Run: headless pygame with SDL's dummy video driver; simulated clock (each Clock.tick advances the game by its frame time, no real sleeping); random seed 0; keys injected as events and as key.get_pressed() state; mouse plan: one left click at the window centre at the start of phase 2, then a move to the lower-right quarter at the start of phase 3.
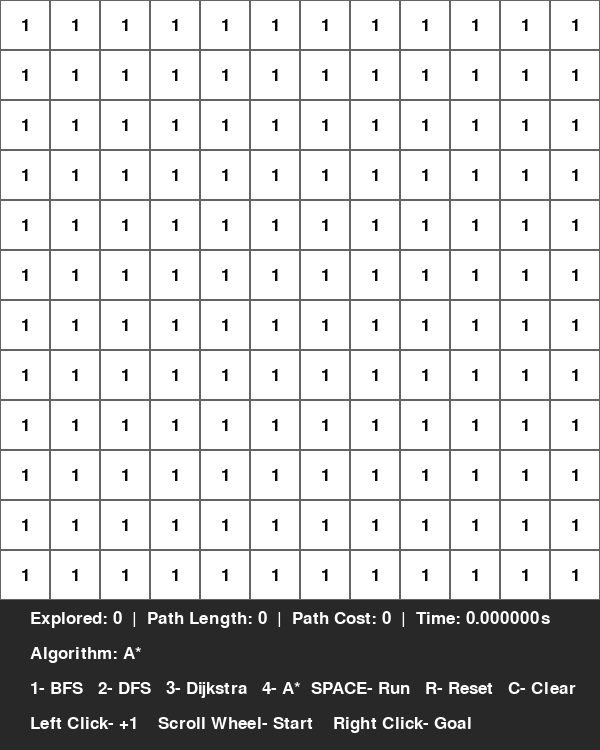
Frame 1 of 4 · flips 1–60 · no input
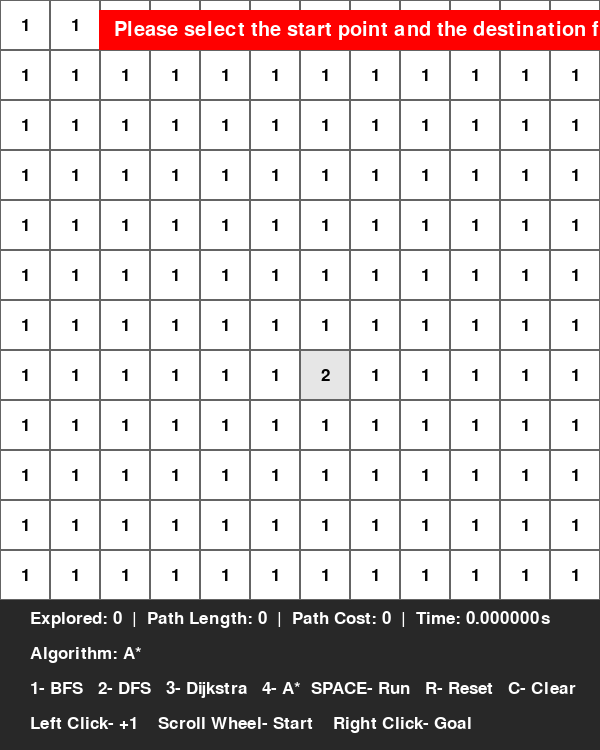
Frame 2 of 4 · flips 61–180 · clicked the window centre · tapped SPACE, RETURN · held RIGHT (→), D
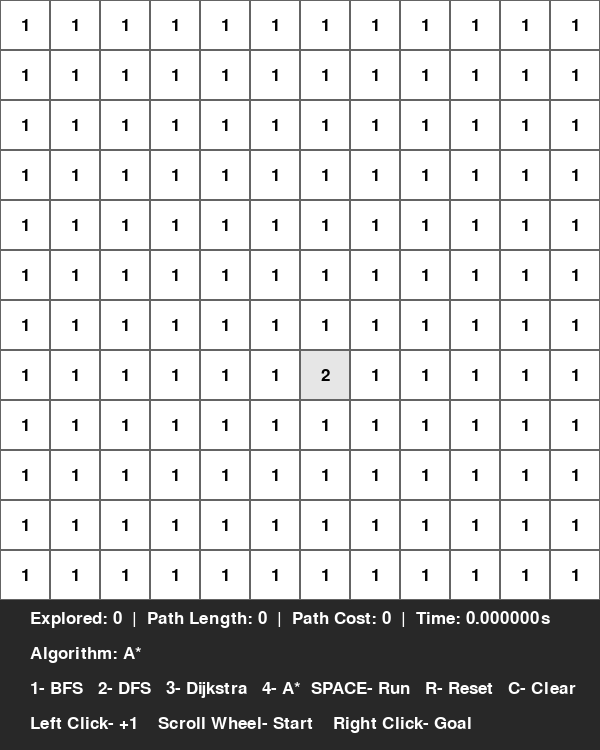
Frame 3 of 4 · flips 181–300 · moved the mouse to the lower-right quarter · held DOWN (↓), S
Frame 4 of 4 · flips 301–420 · held LEFT (←), A, UP (↑), W · screen unchanged from frame 3, image omitted

The pygame program that drew these frames:

import pygame
import heapq
from collections import deque
import time

pygame.init()

cell_size = 50

screen = pygame.display.set_mode((600, 750))

maze = [
    [1 for col in range(12)]
    for row in range(12)
]

colors = {
     0: (0, 0, 0),
    1: (255, 255, 255),
    2: (230, 230, 230),
    3: (205, 205, 205),
    4: (180, 180, 180),
    5: (155, 155, 155),
    6: (130, 130, 130),
    7: (105, 105, 105),
    8: (80, 80, 80),
    9: (55, 55, 55)
}

start = None
goal = None

current_algorithm = "A*"

explored_count = 0
path_length = 0
path_cost = 0
execution_time = 0

font = pygame.font.SysFont(None, 25)

pygame.display.set_caption("Pathfinding Visualizer")

def astar(maze, start, goal):

    heap = []

    heapq.heappush(heap,(0, start))

    g_score = {}
    g_score[start] = 0

    parent = {}
    parent[start] = None

    explored = []

    while heap:

        current_f, current = heapq.heappop(heap)

        if current == goal:
            break

        explored.append(current)

        row, col = current

        get_neighbors = [
            (row-1, col),
            (row+1, col),
            (row, col-1),
            (row, col+1)
        ]

        for neighbor in get_neighbors:

            neighbor_row, neighbor_col = neighbor

            if neighbor_row < 0 or neighbor_row >= len(maze):
                continue

            if neighbor_col < 0 or neighbor_col >= len(maze[0]):
                continue

            if maze[neighbor_row][neighbor_col] == 0:
                continue

            move_cost = maze[neighbor_row][neighbor_col]

            tentative_g = g_score[current] + move_cost

            if neighbor not in g_score or tentative_g < g_score[neighbor]:

                g_score[neighbor] = tentative_g

                parent[neighbor] = current

                h = abs(neighbor_row - goal[0]) + abs(neighbor_col - goal[1])

                f = tentative_g + h

                heapq.heappush(heap, (f, neighbor))

    path = []

    if goal in parent or start == goal:

        current = goal

        while current is not None:

            path.append(current)

            current = parent[current]

        path.reverse()

    return explored, path

def bfs(maze, start, goal):

    queue = deque()

    queue.append(start)

    visited = set()
    visited.add(start)

    parent = {}
    parent[start] = None

    explored = []

    while queue:

        current = queue.popleft()

        if current == goal:
            break

        explored.append(current)

        row, col = current

        neighbors = [
            (row-1, col),
            (row+1, col),
            (row, col-1),
            (row, col+1)
        ]

        for neighbor in neighbors:

            neighbor_row, neighbor_col = neighbor

            if neighbor_row < 0 or neighbor_row >= len(maze):
                continue

            if neighbor_col < 0 or neighbor_col >= len(maze[0]):
                continue

            if maze[neighbor_row][neighbor_col] == 0:
                continue

            if neighbor in visited:
                continue

            visited.add(neighbor)

            parent[neighbor] = current

            queue.append(neighbor)

    path = []

    if goal in parent:

        current = goal

        while current is not None:

            path.append(current)

            current = parent[current]

        path.reverse()

    return explored, path

def dfs(maze, start, goal):

    stack = []

    stack.append(start)

    visited = set()
    visited.add(start)

    parent = {}
    parent[start] = None

    explored = []

    while stack:

        current = stack.pop()

        if current == goal:
            break

        explored.append(current)

        row, col = current

        neighbors = [
            (row-1, col),
            (row+1, col),
            (row, col-1),
            (row, col+1)
        ]

        for neighbor in neighbors:

            neighbor_row, neighbor_col = neighbor

            if neighbor_row < 0 or neighbor_row >= len(maze):
                continue

            if neighbor_col < 0 or neighbor_col >= len(maze[0]):
                continue

            if maze[neighbor_row][neighbor_col] == 0:
                continue

            if neighbor in visited:
                continue

            visited.add(neighbor)

            parent[neighbor] = current

            stack.append(neighbor)

    path = []

    if goal in parent:

        current = goal

        while current is not None:

            path.append(current)

            current = parent[current]

        path.reverse()

    return explored, path

def dijkstra(maze, start, goal):

    heap = []

    heapq.heappush(heap, (0, start))

    g_score = {}
    g_score[start] = 0

    parent = {}
    parent[start] = None

    explored = []

    while heap:

        current_cost, current = heapq.heappop(heap)

        if current_cost > g_score[current]:
            continue

        if current == goal:
            break

        explored.append(current)

        row, col = current

        neighbors = [
            (row-1, col),
            (row+1, col),
            (row, col-1),
            (row, col+1)
        ]

        for neighbor in neighbors:

            neighbor_row, neighbor_col = neighbor

            if neighbor_row < 0 or neighbor_row >= len(maze):
                continue

            if neighbor_col < 0 or neighbor_col >= len(maze[0]):
                continue

            if maze[neighbor_row][neighbor_col] == 0:
                continue

            move_cost = maze[neighbor_row][neighbor_col]

            tentative_g = g_score[current] + move_cost

            if neighbor not in g_score or tentative_g < g_score[neighbor]:

                g_score[neighbor] = tentative_g

                parent[neighbor] = current

                heapq.heappush(heap, (tentative_g, neighbor))

    path = []

    if goal in parent:

        current = goal

        while current is not None:

            path.append(current)

            current = parent[current]

        path.reverse()

    return explored, path

explored_cells = []
final_path = []

explored_index = 0
path_index = 0

animation_index = 0
animation_timer = 0
animation_speed = 100
animation_active = False

warning_message = ""
warning_timer = 0
warning_font= pygame.font.SysFont(None, 30)

clock = pygame.time.Clock()

running = True

while running:

    delta_time = clock.tick(60)

    for event in pygame.event.get():

        if event.type == pygame.QUIT:
            running = False

        if event.type == pygame.KEYDOWN:

            if event.key == pygame.K_1:
                current_algorithm = "BFS"

            elif event.key == pygame.K_2:
                current_algorithm = "DFS"

            elif event.key == pygame.K_3:
                current_algorithm = "Dijkstra"

            elif event.key == pygame.K_4:
                current_algorithm = "A*"

            elif event.key == pygame.K_r:

                explored_cells = []
                final_path = []

                explored_index = 0
                path_index = 0

                animation_timer = 0
                animation_active = False

            elif event.key == pygame.K_c:

                maze = [
                    [1 for col in range(15)]
                    for row in range(15)
                ]

            pygame.display.set_caption(
                f"Pathfinding Visualizer - {current_algorithm}"
            )

            if event.key == pygame.K_SPACE:

                if start and goal:

                    start_time = time.perf_counter()
                    
                    if current_algorithm == "BFS":

                        explored_cells, final_path = bfs(maze, start, goal)

                    elif current_algorithm == "DFS":

                        explored_cells, final_path = dfs(maze, start, goal)

                    elif current_algorithm == "Dijkstra":

                        explored_cells, final_path = dijkstra(maze, start, goal)

                    elif current_algorithm == "A*":

                        explored_cells, final_path = astar(maze, start, goal)

                    end_time = time.perf_counter()

                    execution_time = end_time - start_time

                    explored_count = len(explored_cells)

                    if final_path:

                        path_length = len(final_path) - 1

                        path_cost = sum(
                            maze[row][col]
                            for row, col in final_path[1:]
                        )

                    else:
                        path_length = 0
                        path_cost = 0

                    explored_index = 0
                    path_index = 0
                    animation_timer = 0
                    animation_active = True

                else:

                    warning_message = "Please select the start point and the destination first!"
                    warning_timer = 3000

        if event.type == pygame.MOUSEBUTTONDOWN:

            explored_cells = []
            final_path = []

            explored_index = 0
            path_index = 0
            animation_timer = 0
            animation_active = False

            mouse_X, mouse_Y = event.pos

            if mouse_Y >= 600:
                continue

            row = mouse_Y // cell_size
            col = mouse_X // cell_size

            position = (row, col)

            if event.button == 1:

                if maze[row][col] == 9:
                    maze[row][col] = 0

                else:
                    maze[row][col] += 1

            if event.button == 2:

                if maze[row][col] != 0:
                    start = position

                else:
                    warning_message = "You cannot place the start point on a wall!"
                    warning_timer = 3000

            if event.button == 3:

                if maze[row][col] != 0:
                    goal = position

                else:
                    warning_message = "You cannot place the goal on a wall!"
                    warning_timer = 3000

    if warning_timer > 0:

        warning_timer -= delta_time

    else:

        warning_message = ""
    
    if animation_active:

        animation_timer += delta_time

        if animation_timer >= animation_speed:

            animation_timer = 0

            if explored_index < len(explored_cells):

                explored_index += 1

            elif path_index < len(final_path):

                path_index += 1

            else: 

                animation_active = False

    screen.fill((255,255,255))

    for row in range(len(maze)):
        for col in range(len(maze[0])):

            x = col*cell_size
            y = row*cell_size

            cost = maze[row][col]

            color = colors[cost]

            if (row, col) == start:
                color = (0, 255, 0)

            elif (row, col) == goal:
                color = (255, 0, 0)

            elif (row, col) in final_path[:path_index]:
                color = (255, 255, 0)

            elif (row, col) in explored_cells[:explored_index]:
                color = (100, 150, 255)

            pygame.draw.rect(
                screen, color, (x, y, cell_size, cell_size)
            )

            pygame.draw.rect(
                screen, (100, 100, 100), (x, y, cell_size, cell_size), 1
            )

            if (row, col) == start:
                text_value = "S"

            elif (row, col) == goal:
                text_value = "G"

            elif cost == 0:
                text_value = ""

            else:
                text_value = str(cost)

            if (row, col) in explored_cells[:explored_index]:
                text_color = (0, 0, 0)

            elif (row, col) in final_path[:path_index]:
                text_color = (0, 0, 0)

            elif cost >= 6:
                text_color = (255,255,255)

            else:
                text_color = (0, 0, 0)

            text = font.render(text_value, True, text_color)

            text_rect = text.get_rect(
                center = (x + cell_size // 2, y + cell_size // 2)
            )

            screen.blit(text, text_rect)

    if warning_message:

        warning_text = warning_font.render(
            warning_message, True, (255, 255, 255)
        )

        warning_rect = warning_text.get_rect(
            center = (750 // 2, 30)
        )

        backgroung_rect = warning_rect.inflate(30, 20)

        pygame.draw.rect(
            screen, (255, 0, 0), backgroung_rect
        )

        screen.blit(warning_text, warning_rect)


    pygame.draw.rect(screen, (40, 40, 40), (0, 600, 750, 150))

    stats_font = pygame.font.SysFont(None, 25)

    stats_text = (
        f"Explored: {explored_count}  |  "
        f"Path Length: {path_length}  |  "
        f"Path Cost: {path_cost}  |  "
        f"Time: {execution_time:.6f}s"
    )

    stats_surface = stats_font.render(stats_text, True, (255, 255, 255))

    screen.blit(stats_surface, (30, 610))

    algorithm_text = font.render(
            f"Algorithm: {current_algorithm}",
            True,
            (255, 255, 255)
        )

    screen.blit(algorithm_text, (30, 645))
    
    controls_text = (
        "1- BFS   2- DFS   3- Dijkstra   4- A*  SPACE- Run   R- Reset   C- Clear"
    )

    controls_surface = stats_font.render(
        controls_text,
        True,
        (255, 255, 255)
    )

    screen.blit(controls_surface, (30, 680))

    mouseclick_text = (
        "Left Click- +1    Scroll Wheel- Start    Right Click- Goal"
    )

    mouseclick_surface = stats_font.render(
        mouseclick_text, True, (255, 255, 255)
    )

    screen.blit(mouseclick_surface, (30, 715))
    
    pygame.display.update()

pygame.quit()
